Run: headless pygame with SDL's dummy video driver; simulated clock (each Clock.tick advances the game by its frame time, no real sleeping); random seed 0; keys injected as events and as key.get_pressed() state; mouse plan: one left click at the window centre at the start of phase 2, then a move to the lower-right quarter at the start of phase 3.
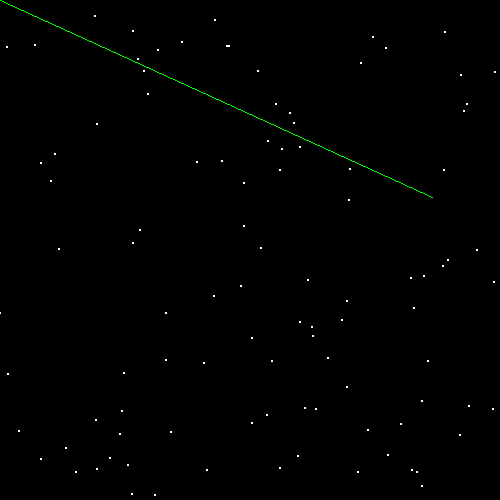
Frame 1 of 4 · flips 1–60 · no input
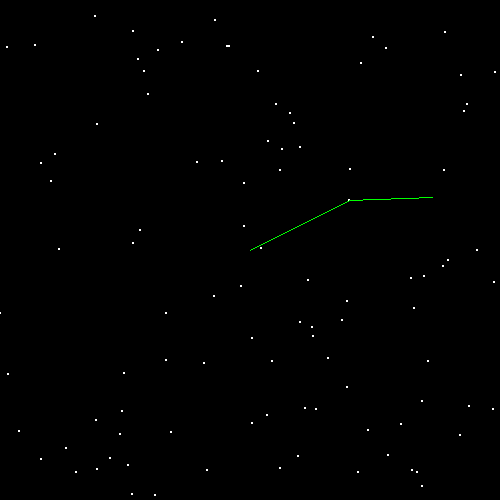
Frame 2 of 4 · flips 61–180 · clicked the window centre · tapped SPACE, RETURN · held RIGHT (→), D
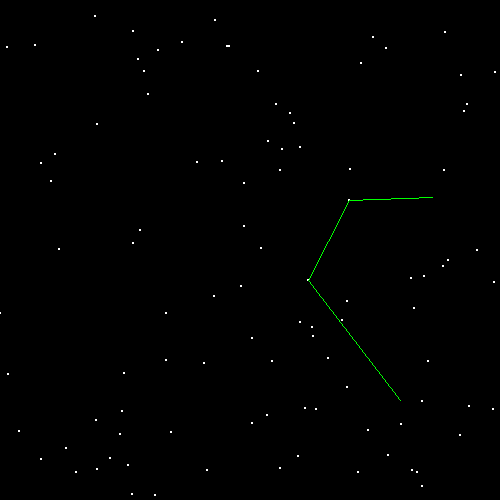
Frame 3 of 4 · flips 181–300 · moved the mouse to the lower-right quarter · held DOWN (↓), S
Frame 4 of 4 · flips 301–420 · held LEFT (←), A, UP (↑), W · screen unchanged from frame 3, image omitted

The pygame program that drew these frames:

import pygame, math, time, random
from pygame.locals import *
pygame.init()

screen = pygame.display.set_mode((500, 500))
w = screen.get_width()
h = screen.get_height()

dist = lambda x1, y1, x2, y2: math.sqrt(((x1 - x2)**2) + ((y1 - y2)**2))

def bestang(targang, currang):
    diff = targang - currang
    diffs = [diff, diff + (math.pi * 2), diff - (math.pi * 2)]
    best = diffs[0]
    for i in range(1, len(diffs)):
        if abs(diffs[i]) < abs(best):
            best = diffs[i]
    return best

def intriangle(point, corner1, corner2, corner3):
    # If the point is outside the triangle, the sum of the shortest differences from one corner to the next in
    # the same direction have one negative, winding up with them cancelling to get 0
    # inside, they add to get 360
    point = Vector(point[0], point[1])
    corner1 = Vector(corner1[0], corner1[1])
    corner2 = Vector(corner2[0], corner2[1])
    corner3 = Vector(corner3[0], corner3[1])
    vec1 = corner1 - point
    vec2 = corner2 - point
    vec3 = corner3 - point
    ang1 = math.atan2(vec1.y, vec1.x)
    ang2 = math.atan2(vec2.y, vec2.x)
    ang3 = math.atan2(vec3.y, vec3.x)
    total = bestang(ang1, ang2) + bestang(ang2, ang3) + bestang(ang3, ang1)
    return math.degrees(total) == 360

class InvalidOperation(Exception):
    pass

class InvalidIndex(Exception):
    pass

class Vector:
    def __init__(self, x, y):
        self.x = x
        self.y = y

    def __abs__(self):
        return dist(0, 0, self.x, self.y)

    def __add__(self, other):
        return Vector(self.x + other.x, self.y + other.y)

    def __sub__(self, other):
        return Vector(self.x - other.x, self.y - other.y)

    def __mul__(self, other):
        if isinstance(other, (type(3), type(0.3))):
            return Vector(self.x * other, self.y * other)
        elif isinstance(other, type(Vector(0, 0))):
            return (self.x * other.x) + (self.y * other.y)
        else:
            raise InvalidOperation

    def __truediv__(self, other):
        if isinstance(other, (type(3), type(0.3))):
            return Vector(self.x / other, self.y / other)
        else:
            raise InvalidOperation

    def __getitem__(self, index):
        if index == 0:
            return self.x
        elif index == 1:
            return self.y
        else:
            raise InvalidIndex

    def __iter__(self):
        yield int(self.x)
        yield int(self.y)

    def __len__(self):
        return 2

    def norm(self):
        if abs(self) == 0:
            return Vector(0, 0)
        else:
            return self / abs(self)

pins = []

class pin:
    def __init__(self, pos, col=(255,255,255)):
        self.pos = Vector(pos[0], pos[1])
        self.col = col
        pins.append(self)

    def show(self):
        pygame.draw.circle(screen, self.col, self.pos, 1)

ropes = []

class Rope:
    def __init__(self, start, maxlength=1000, col=(0,255,0)):
        self.corners = [Vector(start[0], start[1])]
        self.lengths = []
        self.maxlength = maxlength
        self.entryangs = []
        self.entrydirs = []
        self.col = col
        self.prevtarget = self.corners[0]
        ropes.append(self)

    def show(self, target):
        target = Vector(target[0], target[1])
        if abs(target - self.corners[-1]) + sum(self.lengths) > self.maxlength:
            target = ((target - self.corners[-1]).norm() * (self.maxlength - sum(self.lengths))) + self.corners[-1]
        collisions = []
        colldirs = []
        for p in pins:
            if not p.pos == self.corners[-1]:
                if intriangle(p.pos, self.corners[-1], self.prevtarget, target):
                    colldirs.append(-1)
                    collisions.append(p)
                elif intriangle(p.pos, self.corners[-1], target, self.prevtarget):
                    colldirs.append(1)
                    collisions.append(p)
        if len(collisions) > 0:
            closest = w*2
            index = -1
            for i in range(len(collisions)):
                c = collisions[i]
                cdist = abs(c.pos - self.corners[-1])
                if closest >= cdist:
                    index = i
                    closest = cdist
            if index != -1:
                self.addcorner(collisions[index].pos, colldirs[index])
        for i in range(len(self.corners)):
            start = self.corners[i]
            if i == len(self.corners) - 1:
                end = target
            else:
                end = self.corners[i + 1]
            pygame.draw.line(screen, self.col, (start.x, start.y), (end.x, end.y))
        self.prevtarget = target

    def addcorner(self, pos, entrydir):
        self.corners.append(Vector(pos[0], pos[1]))
        self.lengths.append(abs(self.corners[-1] - self.corners[-2]))
        vec = self.corners[-1] - self.corners[-2]
        self.entryangs.append(math.atan2(vec.y, vec.x))
        self.entrydirs.append(entrydir)

ROP1 = Rope((random.randint(0, w), random.randint(0, h)))
for i in range(100):
    pin((random.randint(0, w), random.randint(0, h)))

while True:
    screen.fill((0, 0, 0))
    mpos = pygame.mouse.get_pos()
    for p in pins:
        p.show()
    for r in ropes:
        r.show(mpos)
    pygame.display.flip()
    for e in pygame.event.get():
        if e.type == QUIT:
            quit()
        elif e.type == KEYDOWN:
            if e.key == K_ESCAPE:
                exit()
            elif e.key == K_UP:
                ROP1.maxlength += 10
            elif e.key == K_DOWN and ROP1.maxlength >= 10:
                ROP1.maxlength -= 10
